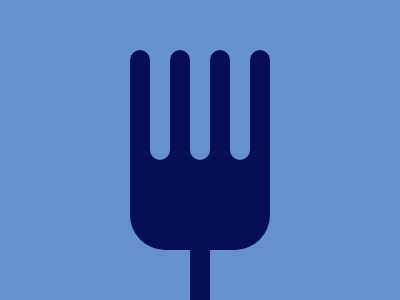

Here is a drawing made with CSS. Write the source that renders it.

<div></div>
<style>
  div {
    margin: 50px auto;
    height: 110px;
    width: 20px;
    background: #6592CF;
    border-radius: 20px;
    box-shadow: 20px 0 #060F55,
                40px 0 #6592CF,
                60px 0 #060F55,
                -20px 0 #060F55,
                -40px 0 #6592CF,
                -60px 0 #060F55,
                0 160px #060F55,
                0 -100px 0 60px #6592CF,
                0 30px 0 60px #060F55,
                0 0 0 1000px #6592CF
  }
</style>